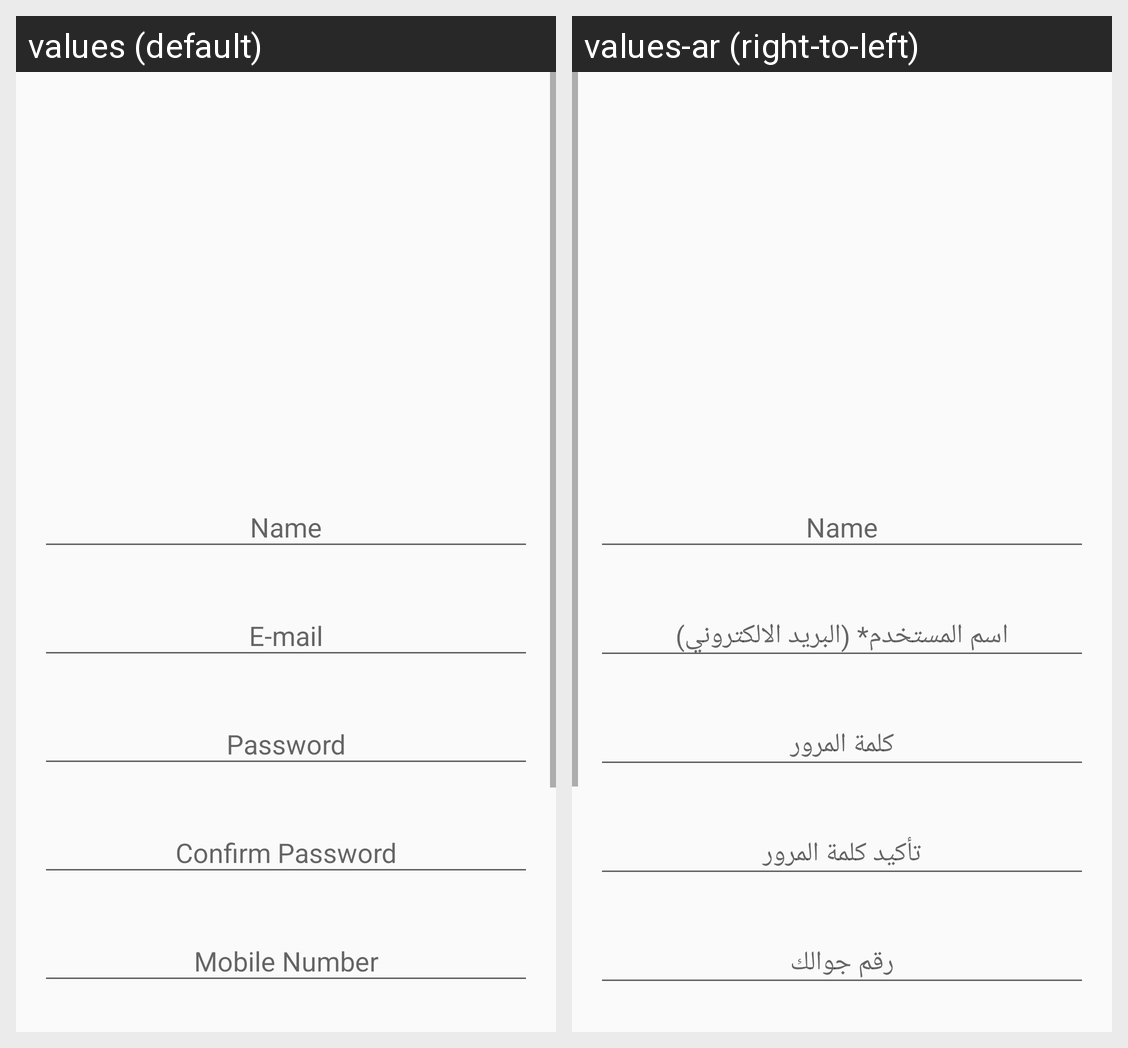

For this localized Android screen grid, give each drawn string resource with its value in every locale shown.
Android screen res/layout/activity_register.xml rendered under 2 locales, left to right: values (default), values-ar (right-to-left). Device: Nexus 5 (rendered at 1080×1920; each locale shown at half size, 540×960, under a caption strip naming it); theme AppTheme.
Strings drawn on this screen, with the default value and each locale's value (text and hints the layout hard-codes, and strings that could not be matched under every locale, appear in the picture but are not listed):

email
  values: E-mail
  values-ar: اسم المستخدم* (البريد الالكتروني)

password
  values: Password
  values-ar: كلمة المرور

password_confirm
  values: Confirm Password
  values-ar: تأكيد كلمة المرور

mob_number
  values: Mobile Number
  values-ar: رقم جوالك
